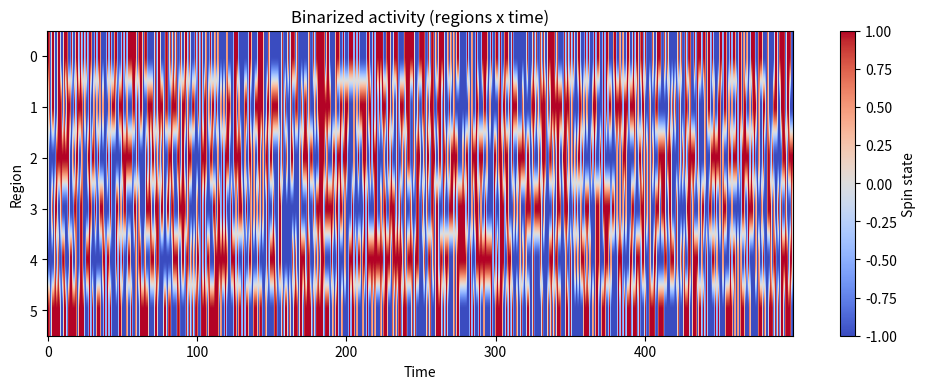

Recreate this plot in Python.
"""Step 1: Binarize z-scored fMRI BOLD signals for energy landscape analysis.

This script converts continuous BOLD signals into binary spin states
(-1/+1), which serve as inputs to the Ising / pairwise maximum entropy model.
"""

from __future__ import annotations

from dataclasses import dataclass

import numpy as np
import matplotlib.pyplot as plt


@dataclass
class BinarizationConfig:
    """Configuration for binarizing BOLD signals."""

    threshold: float = 0.0  # For z-scored signals, mean is ~0.
    visualize: bool = True


def binarize_bold(bold_z: np.ndarray, threshold: float = 0.0) -> np.ndarray:
    """Convert z-scored BOLD signals into binary spin states.

    Each time series is thresholded relative to its temporal mean (0 for z-scored
    data) to yield +1 for above-threshold activity and -1 otherwise. This step
    maps continuous activity into discrete spin variables for the Ising model.
    """

    if bold_z.ndim != 2:
        raise ValueError("bold_z must have shape (T, N).")

    sigma = np.where(bold_z > threshold, 1, -1).astype(int)

    # Ensure no zeros remain after binarization.
    if np.any(sigma == 0):
        raise RuntimeError("Zero-valued states found after binarization.")

    return sigma


def summarize_states(sigma: np.ndarray) -> dict[str, np.ndarray]:
    """Compute basic sanity checks on the binarized states."""

    if sigma.ndim != 2:
        raise ValueError("sigma must have shape (T, N).")

    proportion_plus = (sigma == 1).mean(axis=0)
    proportion_minus = (sigma == -1).mean(axis=0)
    return {
        "proportion_plus": proportion_plus,
        "proportion_minus": proportion_minus,
    }


def plot_binarized_activity(sigma: np.ndarray) -> None:
    """Visualize the binarized activity matrix (regions x time)."""

    plt.figure(figsize=(10, 4))
    plt.imshow(sigma.T, aspect="auto", cmap="coolwarm", vmin=-1, vmax=1)
    plt.title("Binarized activity (regions x time)")
    plt.xlabel("Time")
    plt.ylabel("Region")
    plt.colorbar(label="Spin state")
    plt.tight_layout()
    plt.show()


def main() -> None:
    """Example usage with synthetic z-scored data."""

    rng = np.random.default_rng(0)
    bold_z = rng.normal(size=(500, 6))  # Placeholder z-scored signals

    config = BinarizationConfig()
    sigma = binarize_bold(bold_z, threshold=config.threshold)
    summary = summarize_states(sigma)

    print("Proportion +1 per region:", summary["proportion_plus"])
    print("Proportion -1 per region:", summary["proportion_minus"])

    if config.visualize:
        plot_binarized_activity(sigma)


if __name__ == "__main__":
    main()
